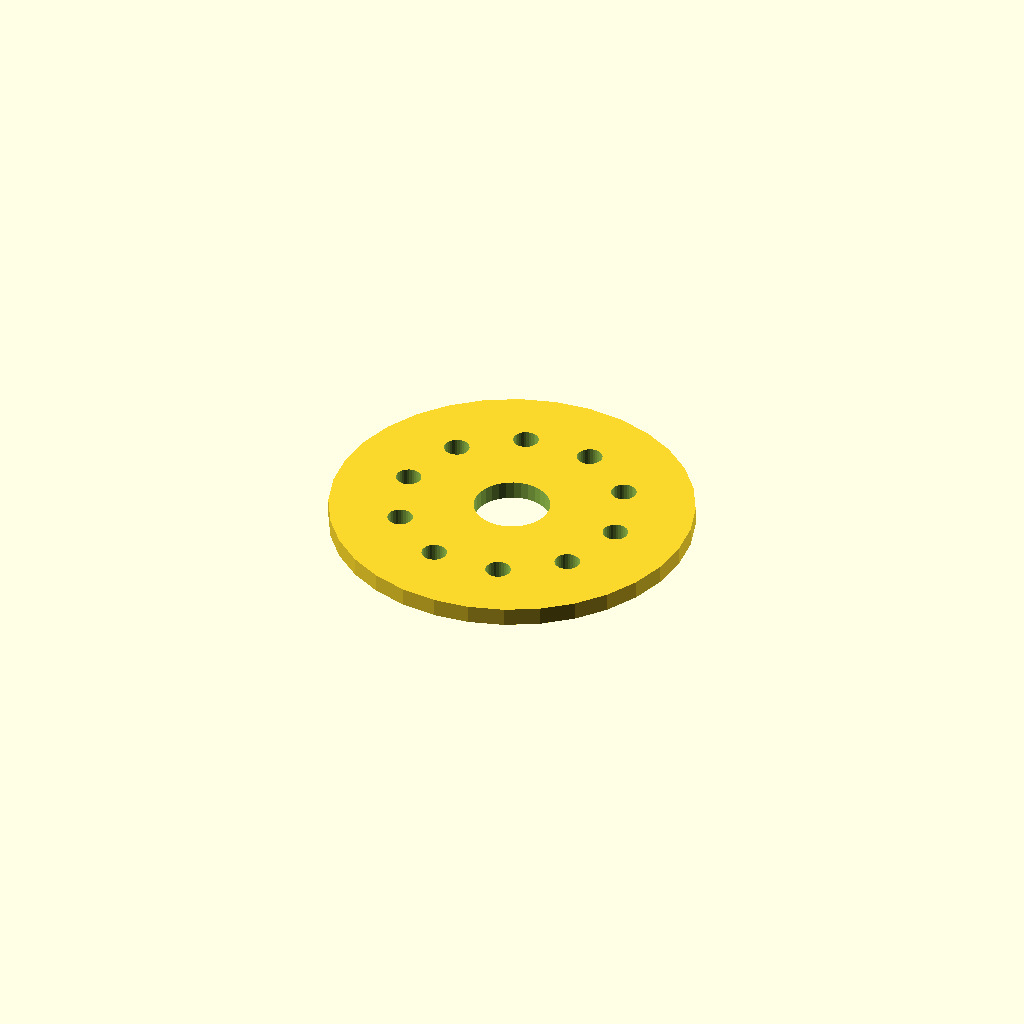
Cell 1: rendered with the file's own defaults.
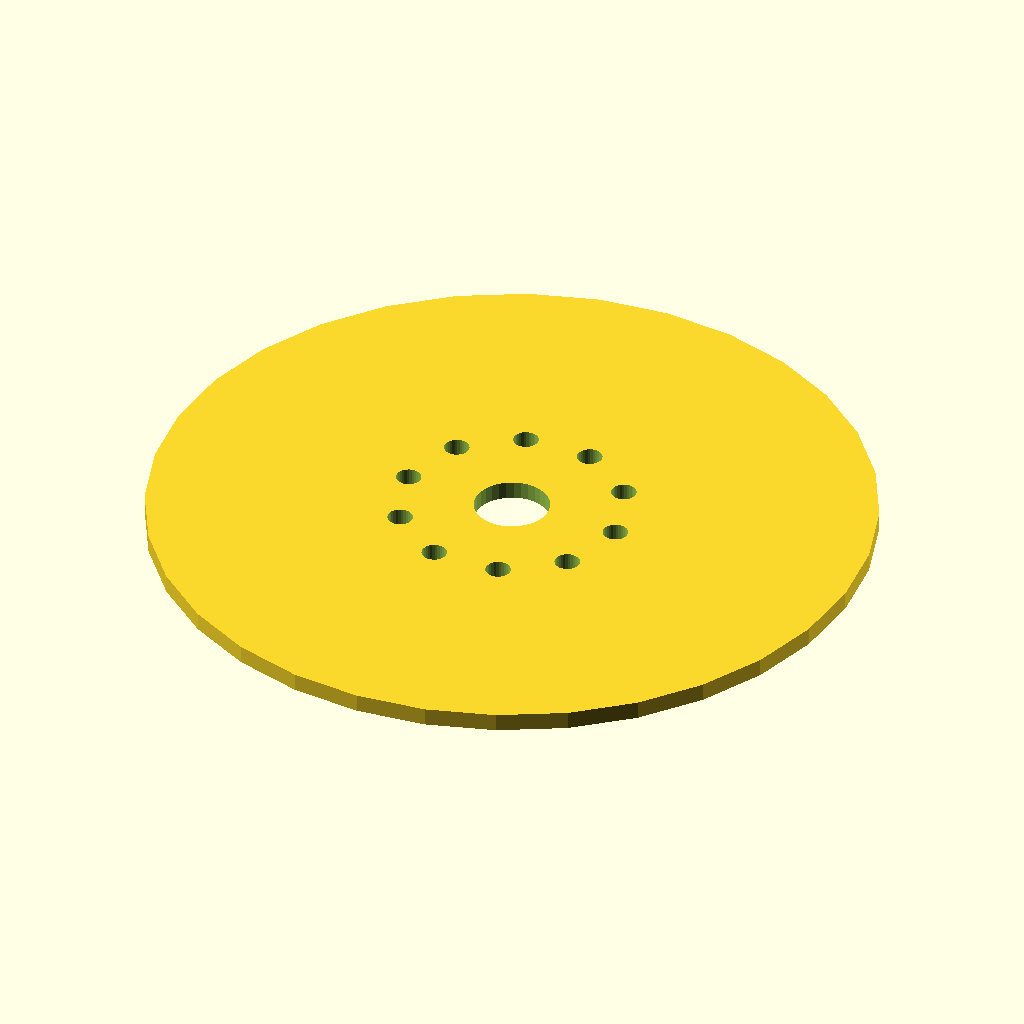
Cell 2: flange_d = 240 (everything else at default).
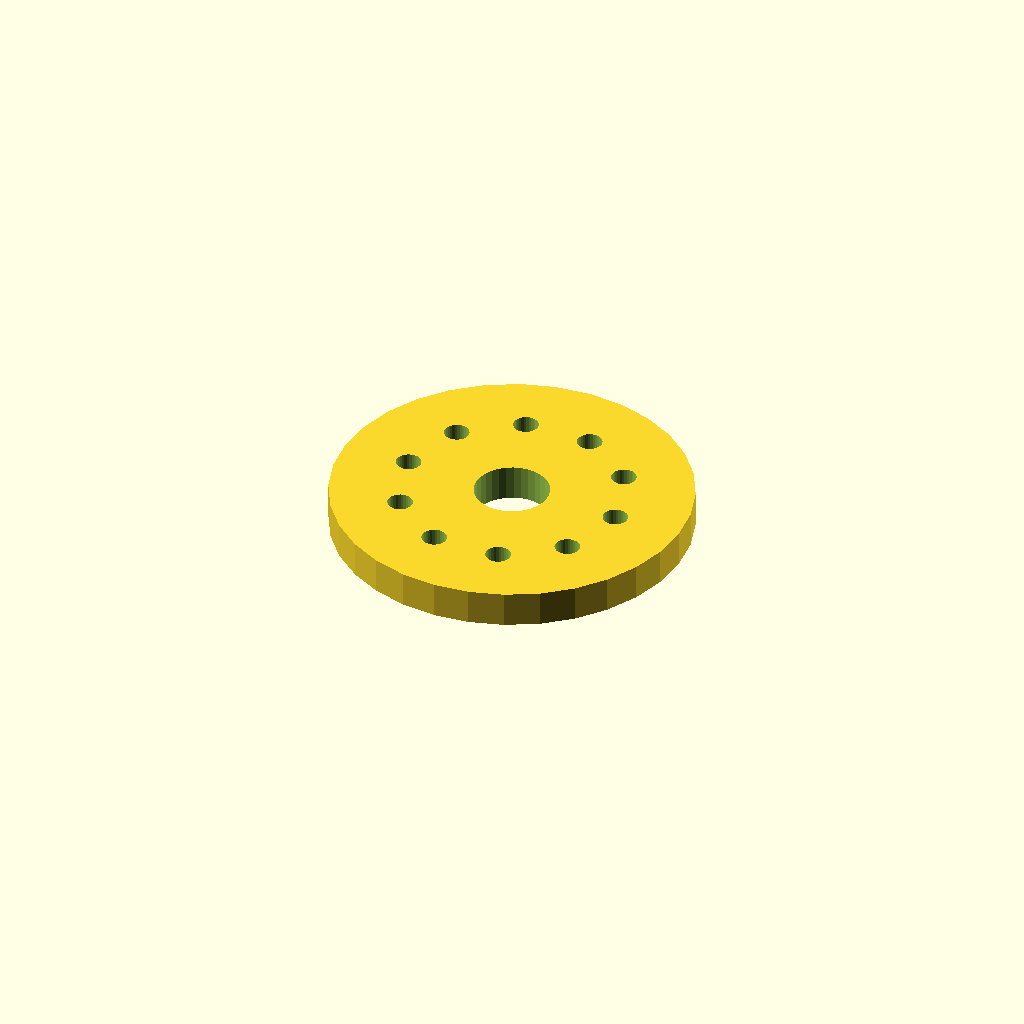
Cell 3 — thickness set to 12, the other parameters unchanged.
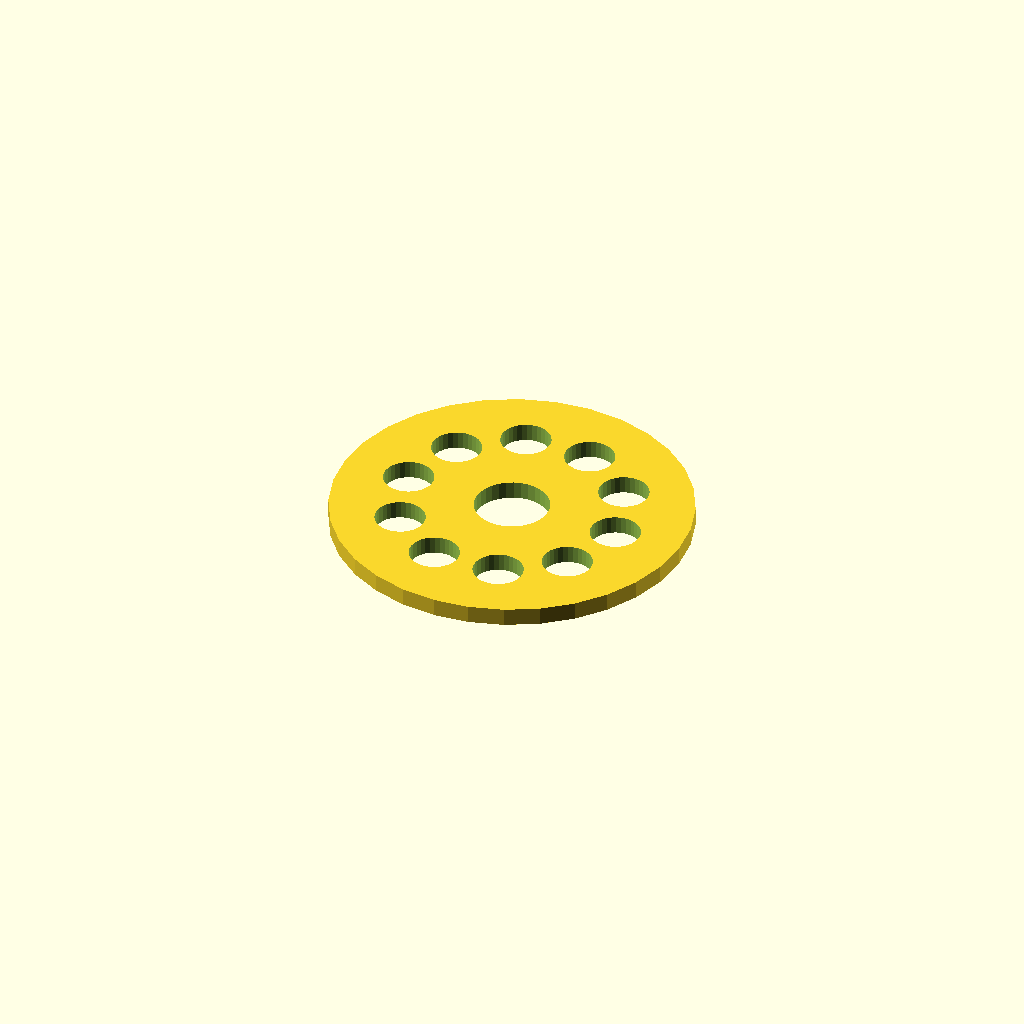
Cell 4 — hole_d set to 16.8, the other parameters unchanged.
One fixed orthographic camera (rotation 55°, 0°, 25°; colour scheme Cornfield) for every cell.
Source of the model, optional_data/data/place1/boltcircles/part_0008.scad:
$fn = 32;

// ----------------------------------------------------------------------
// Flange Ø120 x 6
// 10 holes on a Ø74.4 bolt circle, bolted joints
// ----------------------------------------------------------------------

// --- parameters (mm) ---
flange_d = 120;  // outside diameter of the flange
thickness = 6;   // flange thickness
holes = 10;      // number of bolt holes
pcd = 74.4;      // bolt circle diameter
start_deg = 0;   // angle of the first hole, from +X
hole_d = 8.4;    // bolt hole diameter
bore_d = 25;     // central through bore
hub_d = 33;      // hub outside diameter
hub_h = 0;       // hub height above the flange face (0 = no hub)

// --- derived feature positions (mm) ---
height = thickness + hub_h;  // = 6   overall height of the part
pcd_r = pcd / 2;             // = 37.2   bolt circle radius
hole_step = 360 / holes;     // = 36   angular pitch
feature_centers = [
  [pcd_r * cos(start_deg + 0 * hole_step), pcd_r * sin(start_deg + 0 * hole_step)],
  [pcd_r * cos(start_deg + 1 * hole_step), pcd_r * sin(start_deg + 1 * hole_step)],
  [pcd_r * cos(start_deg + 2 * hole_step), pcd_r * sin(start_deg + 2 * hole_step)],
  [pcd_r * cos(start_deg + 3 * hole_step), pcd_r * sin(start_deg + 3 * hole_step)],
  [pcd_r * cos(start_deg + 4 * hole_step), pcd_r * sin(start_deg + 4 * hole_step)],
  [pcd_r * cos(start_deg + 5 * hole_step), pcd_r * sin(start_deg + 5 * hole_step)],
  [pcd_r * cos(start_deg + 6 * hole_step), pcd_r * sin(start_deg + 6 * hole_step)],
  [pcd_r * cos(start_deg + 7 * hole_step), pcd_r * sin(start_deg + 7 * hole_step)],
  [pcd_r * cos(start_deg + 8 * hole_step), pcd_r * sin(start_deg + 8 * hole_step)],
  [pcd_r * cos(start_deg + 9 * hole_step), pcd_r * sin(start_deg + 9 * hole_step)]
];   // bolt hole centres on the pitch circle

// flange disc, every hole and the bore cut straight through
difference() {
  union() {
    cylinder(d = flange_d, h = thickness);
  }
  translate([0, 0, -1]) cylinder(d = bore_d, h = height + 2);  // bore, through
  for (centre = feature_centers)
    translate([centre[0], centre[1], -1]) cylinder(d = hole_d, h = thickness + 2);
}
Parameter table extracted from the source (name, type, default, range or options):
flange_d: number, default 120
thickness: number, default 6
holes: number, default 10
pcd: number, default 74.4
start_deg: number, default 0
hole_d: number, default 8.4
bore_d: number, default 25
hub_d: number, default 33
hub_h: number, default 0
